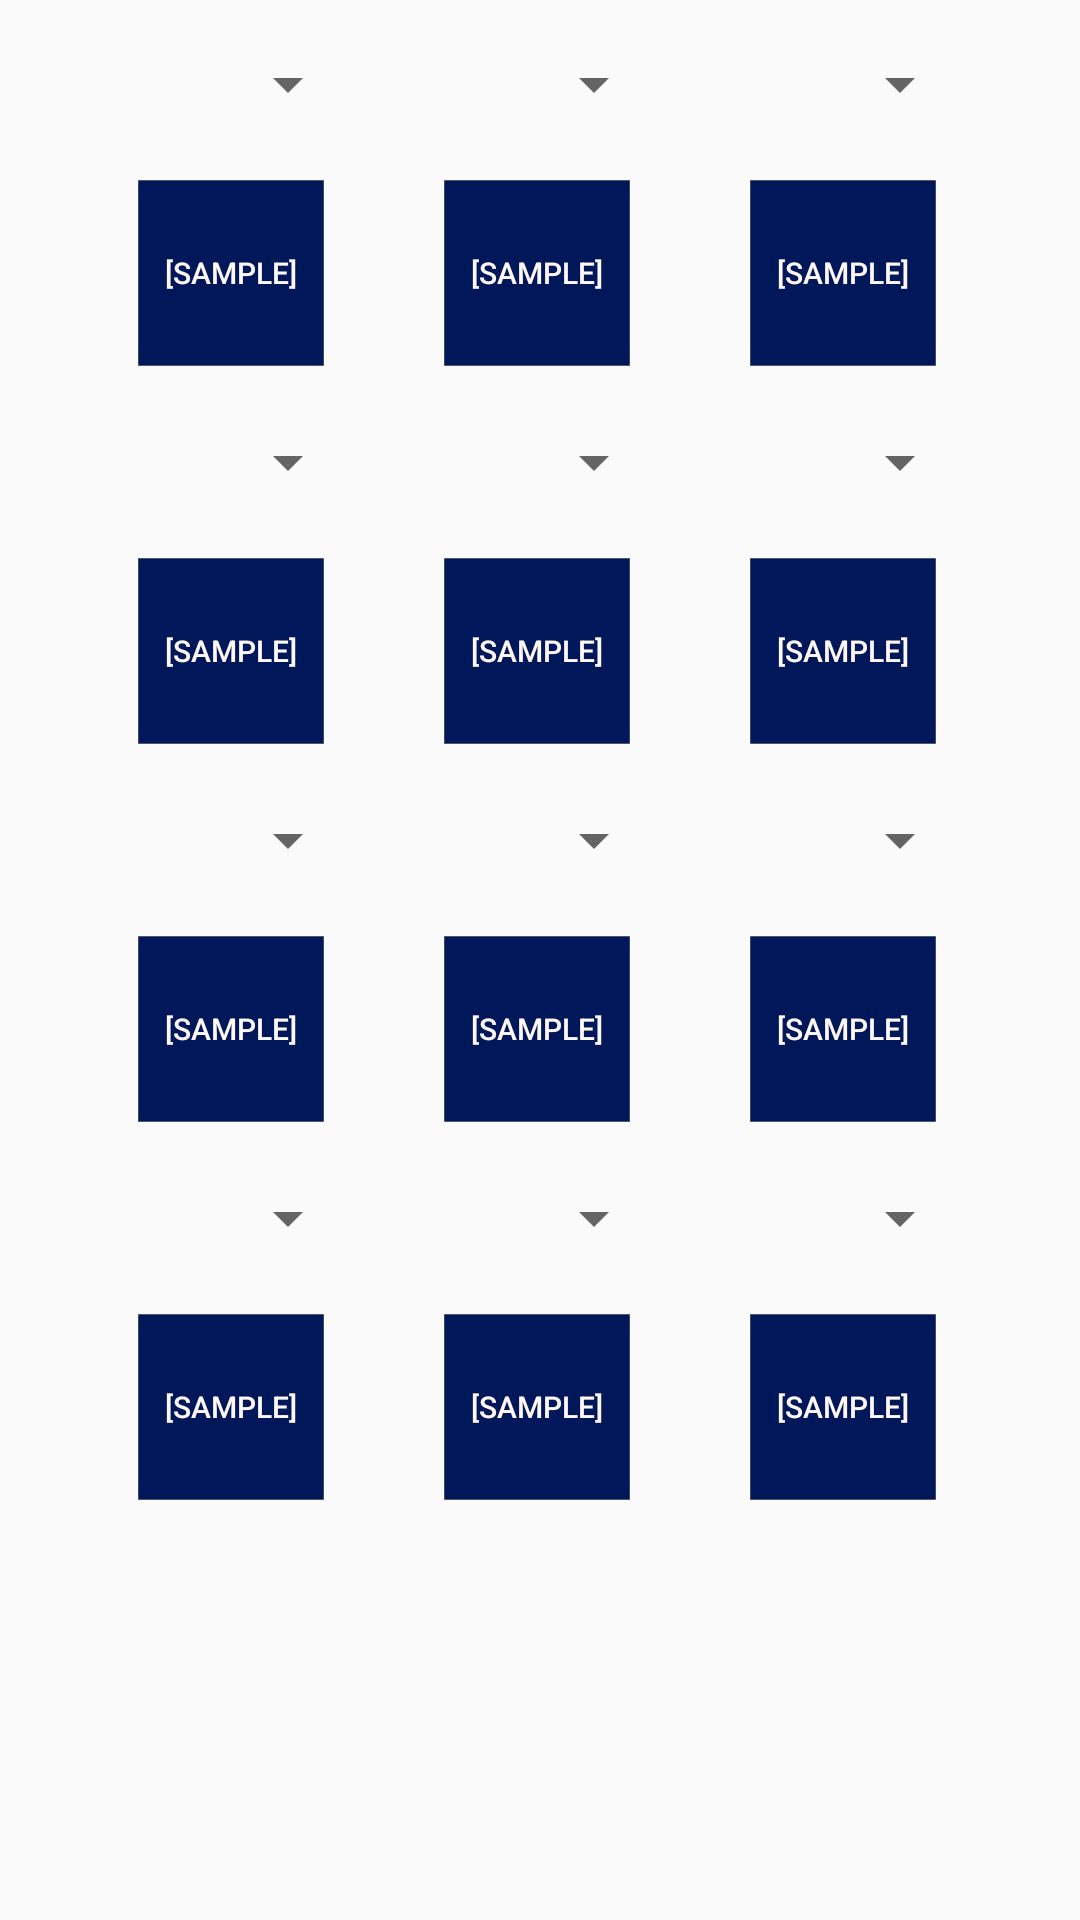

Android layout source for this screen:
<!-- AndroidManifest.xml: application theme AppTheme -->
<!-- res/layout/content_drum_view.xml -->
<?xml version="1.0" encoding="utf-8"?>
<android.support.constraint.ConstraintLayout xmlns:android="http://schemas.android.com/apk/res/android"
    xmlns:app="http://schemas.android.com/apk/res-auto"
    xmlns:tools="http://schemas.android.com/tools"
    android:layout_width="match_parent"
    android:layout_height="match_parent"
    app:layout_behavior="@string/appbar_scrolling_view_behavior"
    tools:context="uk.ac.brighton.as1189.drumpad.drum_view"
    tools:showIn="@layout/activity_drum_view">

    <Button
        android:id="@+id/padTrigger1"
        android:layout_width="62dp"
        android:layout_height="62dp"
        android:layout_marginStart="46dp"
        android:layout_marginTop="16dp"
        android:background="@drawable/button_color_changer"
        android:text="@string/defaultTriggerPad"
        android:textColor="@color/buttonTextColor"
        app:layout_constraintStart_toStartOf="parent"
        app:layout_constraintTop_toBottomOf="@+id/soundSpinner1"
        android:textSize="10sp"/>

    <Button
        android:id="@+id/padTrigger2"
        android:layout_width="62dp"
        android:layout_height="62dp"
        android:layout_marginStart="40dp"
        android:layout_marginTop="16dp"
        android:background="@drawable/button_color_changer"
        android:text="@string/defaultTriggerPad"
        android:textColor="@color/buttonTextColor"
        app:layout_constraintStart_toEndOf="@+id/padTrigger1"
        app:layout_constraintTop_toBottomOf="@+id/soundSpinner2"
        android:textSize="10sp"/>

    <Button
        android:id="@+id/padTrigger3"
        android:layout_width="62dp"
        android:layout_height="62dp"
        android:layout_marginStart="40dp"
        android:layout_marginTop="16dp"
        android:background="@drawable/button_color_changer"
        android:text="@string/defaultTriggerPad"
        android:textColor="@color/buttonTextColor"
        app:layout_constraintStart_toEndOf="@+id/padTrigger2"
        app:layout_constraintTop_toBottomOf="@+id/soundSpinner3"
        android:textSize="10sp"/>

    <Button
        android:id="@+id/padTrigger4"
        android:layout_width="62dp"
        android:layout_height="62dp"
        android:layout_marginStart="46dp"
        android:layout_marginTop="16dp"
        android:background="@drawable/button_color_changer"
        android:text="@string/defaultTriggerPad"
        android:textColor="@color/buttonTextColor"
        app:layout_constraintStart_toStartOf="parent"
        app:layout_constraintTop_toBottomOf="@+id/soundSpinner4"
        android:textSize="10sp"/>

    <Button
        android:id="@+id/padTrigger5"
        android:layout_width="62dp"
        android:layout_height="62dp"
        android:layout_marginStart="40dp"
        android:layout_marginTop="16dp"
        android:background="@drawable/button_color_changer"
        android:text="@string/defaultTriggerPad"
        android:textColor="@color/buttonTextColor"
        app:layout_constraintStart_toEndOf="@+id/padTrigger4"
        app:layout_constraintTop_toBottomOf="@+id/soundSpinner5"
        android:textSize="10sp"/>

    <Button
        android:id="@+id/padTrigger6"
        android:layout_width="62dp"
        android:layout_height="62dp"
        android:layout_marginStart="40dp"
        android:layout_marginTop="16dp"
        android:background="@drawable/button_color_changer"
        android:text="@string/defaultTriggerPad"
        android:textColor="@color/buttonTextColor"
        app:layout_constraintStart_toEndOf="@+id/padTrigger5"
        app:layout_constraintTop_toBottomOf="@+id/soundSpinner6"
        android:textSize="10sp"/>

    <Button
        android:id="@+id/padTrigger7"
        android:layout_width="62dp"
        android:layout_height="62dp"
        android:layout_marginStart="46dp"
        android:layout_marginTop="16dp"
        android:background="@drawable/button_color_changer"
        android:text="@string/defaultTriggerPad"
        android:textColor="@color/buttonTextColor"
        app:layout_constraintStart_toStartOf="parent"
        app:layout_constraintTop_toBottomOf="@+id/soundSpinner7"
        android:textSize="10sp"/>

    <Button
        android:id="@+id/padTrigger8"
        android:layout_width="62dp"
        android:layout_height="62dp"
        android:layout_marginStart="40dp"
        android:layout_marginTop="16dp"
        android:background="@drawable/button_color_changer"
        android:text="@string/defaultTriggerPad"
        android:textColor="@color/buttonTextColor"
        app:layout_constraintStart_toEndOf="@+id/padTrigger7"
        app:layout_constraintTop_toBottomOf="@+id/soundSpinner8"
        android:textSize="10sp"/>

    <Button
        android:id="@+id/padTrigger9"
        android:layout_width="62dp"
        android:layout_height="62dp"
        android:layout_marginStart="40dp"
        android:layout_marginTop="16dp"
        android:background="@drawable/button_color_changer"
        android:text="@string/defaultTriggerPad"
        android:textColor="@color/buttonTextColor"
        app:layout_constraintStart_toEndOf="@+id/padTrigger8"
        app:layout_constraintTop_toBottomOf="@+id/soundSpinner9"
        android:textSize="10sp"/>

    <Button
        android:id="@+id/padTrigger10"
        android:layout_width="62dp"
        android:layout_height="62dp"
        android:layout_marginStart="46dp"
        android:layout_marginTop="16dp"
        android:background="@drawable/button_color_changer"
        android:text="@string/defaultTriggerPad"
        android:textColor="@color/buttonTextColor"
        app:layout_constraintStart_toStartOf="parent"
        app:layout_constraintTop_toBottomOf="@+id/soundSpinner10"
        android:textSize="10sp"/>

    <Button
        android:id="@+id/padTrigger11"
        android:layout_width="62dp"
        android:layout_height="62dp"
        android:layout_marginStart="40dp"
        android:layout_marginTop="16dp"
        android:background="@drawable/button_color_changer"
        android:text="@string/defaultTriggerPad"
        android:textColor="@color/buttonTextColor"
        app:layout_constraintStart_toEndOf="@+id/padTrigger10"
        app:layout_constraintTop_toBottomOf="@+id/soundSpinner11"
        android:textSize="10sp"/>

    <Button
        android:id="@+id/padTrigger12"
        android:layout_width="62dp"
        android:layout_height="62dp"
        android:layout_marginStart="40dp"
        android:layout_marginTop="16dp"
        android:background="@drawable/button_color_changer"
        android:text="@string/defaultTriggerPad"
        android:textColor="@color/buttonTextColor"
        app:layout_constraintStart_toEndOf="@+id/padTrigger11"
        app:layout_constraintTop_toBottomOf="@+id/soundSpinner12"
        android:textSize="10sp"/>


    <android.support.v7.widget.AppCompatSpinner
        android:id="@+id/soundSpinner1"
        android:layout_width="82dp"
        android:layout_height="32dp"
        android:layout_marginStart="38dp"
        android:layout_marginTop="12dp"
        app:layout_constraintStart_toStartOf="parent"
        app:layout_constraintTop_toTopOf="parent" />

    <android.support.v7.widget.AppCompatSpinner
        android:id="@+id/soundSpinner2"
        android:layout_width="82dp"
        android:layout_height="32dp"
        android:layout_marginStart="20dp"
        android:layout_marginTop="12dp"
        app:layout_constraintStart_toEndOf="@+id/soundSpinner1"
        app:layout_constraintTop_toTopOf="parent" />

    <android.support.v7.widget.AppCompatSpinner
        android:id="@+id/soundSpinner3"
        android:layout_width="82dp"
        android:layout_height="32dp"
        android:layout_marginStart="20dp"
        android:layout_marginTop="12dp"
        app:layout_constraintStart_toEndOf="@+id/soundSpinner2"
        app:layout_constraintTop_toTopOf="parent" />

    <android.support.v7.widget.AppCompatSpinner
        android:id="@+id/soundSpinner4"
        android:layout_width="82dp"
        android:layout_height="32dp"
        android:layout_marginStart="38dp"
        android:layout_marginTop="16dp"
        app:layout_constraintStart_toStartOf="parent"
        app:layout_constraintTop_toBottomOf="@+id/padTrigger1" />

    <android.support.v7.widget.AppCompatSpinner
        android:id="@+id/soundSpinner5"
        android:layout_width="82dp"
        android:layout_height="32dp"
        android:layout_marginStart="20dp"
        android:layout_marginTop="16dp"
        app:layout_constraintStart_toEndOf="@+id/soundSpinner4"
        app:layout_constraintTop_toBottomOf="@+id/padTrigger2" />

    <android.support.v7.widget.AppCompatSpinner
        android:id="@+id/soundSpinner6"
        android:layout_width="82dp"
        android:layout_height="32dp"
        android:layout_marginStart="20dp"
        android:layout_marginTop="16dp"
        app:layout_constraintStart_toEndOf="@+id/soundSpinner5"
        app:layout_constraintTop_toBottomOf="@+id/padTrigger3" />

    <android.support.v7.widget.AppCompatSpinner
        android:id="@+id/soundSpinner7"
        android:layout_width="82dp"
        android:layout_height="32dp"
        android:layout_marginStart="38dp"
        android:layout_marginTop="16dp"
        app:layout_constraintStart_toStartOf="parent"
        app:layout_constraintTop_toBottomOf="@+id/padTrigger4" />

    <android.support.v7.widget.AppCompatSpinner
        android:id="@+id/soundSpinner8"
        android:layout_width="82dp"
        android:layout_height="32dp"
        android:layout_marginStart="20dp"
        android:layout_marginTop="16dp"
        app:layout_constraintStart_toEndOf="@+id/soundSpinner7"
        app:layout_constraintTop_toBottomOf="@+id/padTrigger5" />

    <android.support.v7.widget.AppCompatSpinner
        android:id="@+id/soundSpinner9"
        android:layout_width="82dp"
        android:layout_height="32dp"
        android:layout_marginStart="20dp"
        android:layout_marginTop="16dp"
        app:layout_constraintStart_toEndOf="@+id/soundSpinner8"
        app:layout_constraintTop_toBottomOf="@+id/padTrigger6" />

    <android.support.v7.widget.AppCompatSpinner
        android:id="@+id/soundSpinner10"
        android:layout_width="82dp"
        android:layout_height="32dp"
        android:layout_marginStart="38dp"
        android:layout_marginTop="16dp"
        app:layout_constraintStart_toStartOf="parent"
        app:layout_constraintTop_toBottomOf="@+id/padTrigger7" />

    <android.support.v7.widget.AppCompatSpinner
        android:id="@+id/soundSpinner11"
        android:layout_width="82dp"
        android:layout_height="32dp"
        android:layout_marginStart="20dp"
        android:layout_marginTop="16dp"
        app:layout_constraintStart_toEndOf="@+id/soundSpinner10"
        app:layout_constraintTop_toBottomOf="@+id/padTrigger8" />

    <android.support.v7.widget.AppCompatSpinner
        android:id="@+id/soundSpinner12"
        android:layout_width="82dp"
        android:layout_height="32dp"
        android:layout_marginStart="20dp"
        android:layout_marginTop="16dp"
        app:layout_constraintStart_toEndOf="@+id/soundSpinner11"
        app:layout_constraintTop_toBottomOf="@+id/padTrigger9" />

</android.support.constraint.ConstraintLayout>
<!-- res/layout/activity_drum_view.xml (included above) -->
<?xml version="1.0" encoding="utf-8"?>
<android.support.design.widget.CoordinatorLayout xmlns:android="http://schemas.android.com/apk/res/android"
    xmlns:app="http://schemas.android.com/apk/res-auto"
    xmlns:tools="http://schemas.android.com/tools"
    android:layout_width="match_parent"
    android:layout_height="match_parent"
    tools:context="uk.ac.brighton.as1189.drumpad.drum_view">

    <android.support.design.widget.AppBarLayout
        android:layout_width="match_parent"
        android:layout_height="wrap_content"
        android:theme="@style/AppTheme">

        <android.support.v7.widget.Toolbar
            android:id="@+id/toolbar"
            android:layout_width="match_parent"
            android:layout_height="?attr/actionBarSize"
            android:background="?attr/colorPrimary"
            app:popupTheme="@style/AppTheme.PopupOverlay"
            app:titleTextColor="@color/buttonTextColor" />

    </android.support.design.widget.AppBarLayout>

    <include layout="@layout/content_drum_view" />

</android.support.design.widget.CoordinatorLayout>
<!-- resources referenced by this layout -->
<resources>
  <color name="buttonTextColor">#fff7f4</color>
  <!-- drawable button_color_changer (drawable) -->
  <?xml version="1.0" encoding="utf-8"?>
  <selector xmlns:android="http://schemas.android.com/apk/res/android">
      <item
          android:state_focused="true"
          android:state_pressed="true"
          android:drawable="@drawable/pad_pressed" />
  
      <item
          android:state_focused="false"
          android:state_pressed="true"
          android:drawable="@drawable/pad_pressed" />
  
      <item android:drawable="@drawable/pad_default" />
  </selector>
  <string name="defaultTriggerPad">[Sample]</string>
  <style name="AppTheme" parent="Theme.AppCompat.Light.DarkActionBar">
          
          <item name="colorPrimary">#001859</item>
          <item name="colorPrimaryDark">#000b28</item>
          <item name="colorAccent">@color/colorAccent</item>
      </style>
  <style name="AppTheme.PopupOverlay" parent="ThemeOverlay.AppCompat.Light" />
  <!-- drawable pad_pressed (drawable) -->
  <vector android:height="24dp" android:viewportHeight="113.886"
      android:viewportWidth="113.886" android:width="24dp" xmlns:android="http://schemas.android.com/apk/res/android">
      <path android:fillColor="#00091e"
          android:pathData="M0.25,0.25h113.39v113.39h-113.39z"
          android:strokeColor="#000" android:strokeWidth="0.25"/>
  </vector>
  <!-- drawable pad_default (drawable) -->
  <vector android:height="24dp" android:viewportHeight="113.886"
      android:viewportWidth="113.886" android:width="24dp" xmlns:android="http://schemas.android.com/apk/res/android">
      <path android:fillColor="#001859"
          android:pathData="M0.25,0.25h113.39v113.39h-113.39z"
          android:strokeColor="#000" android:strokeWidth="0.25"/>
  </vector>
  <color name="colorAccent">#1139A6</color>
</resources>
